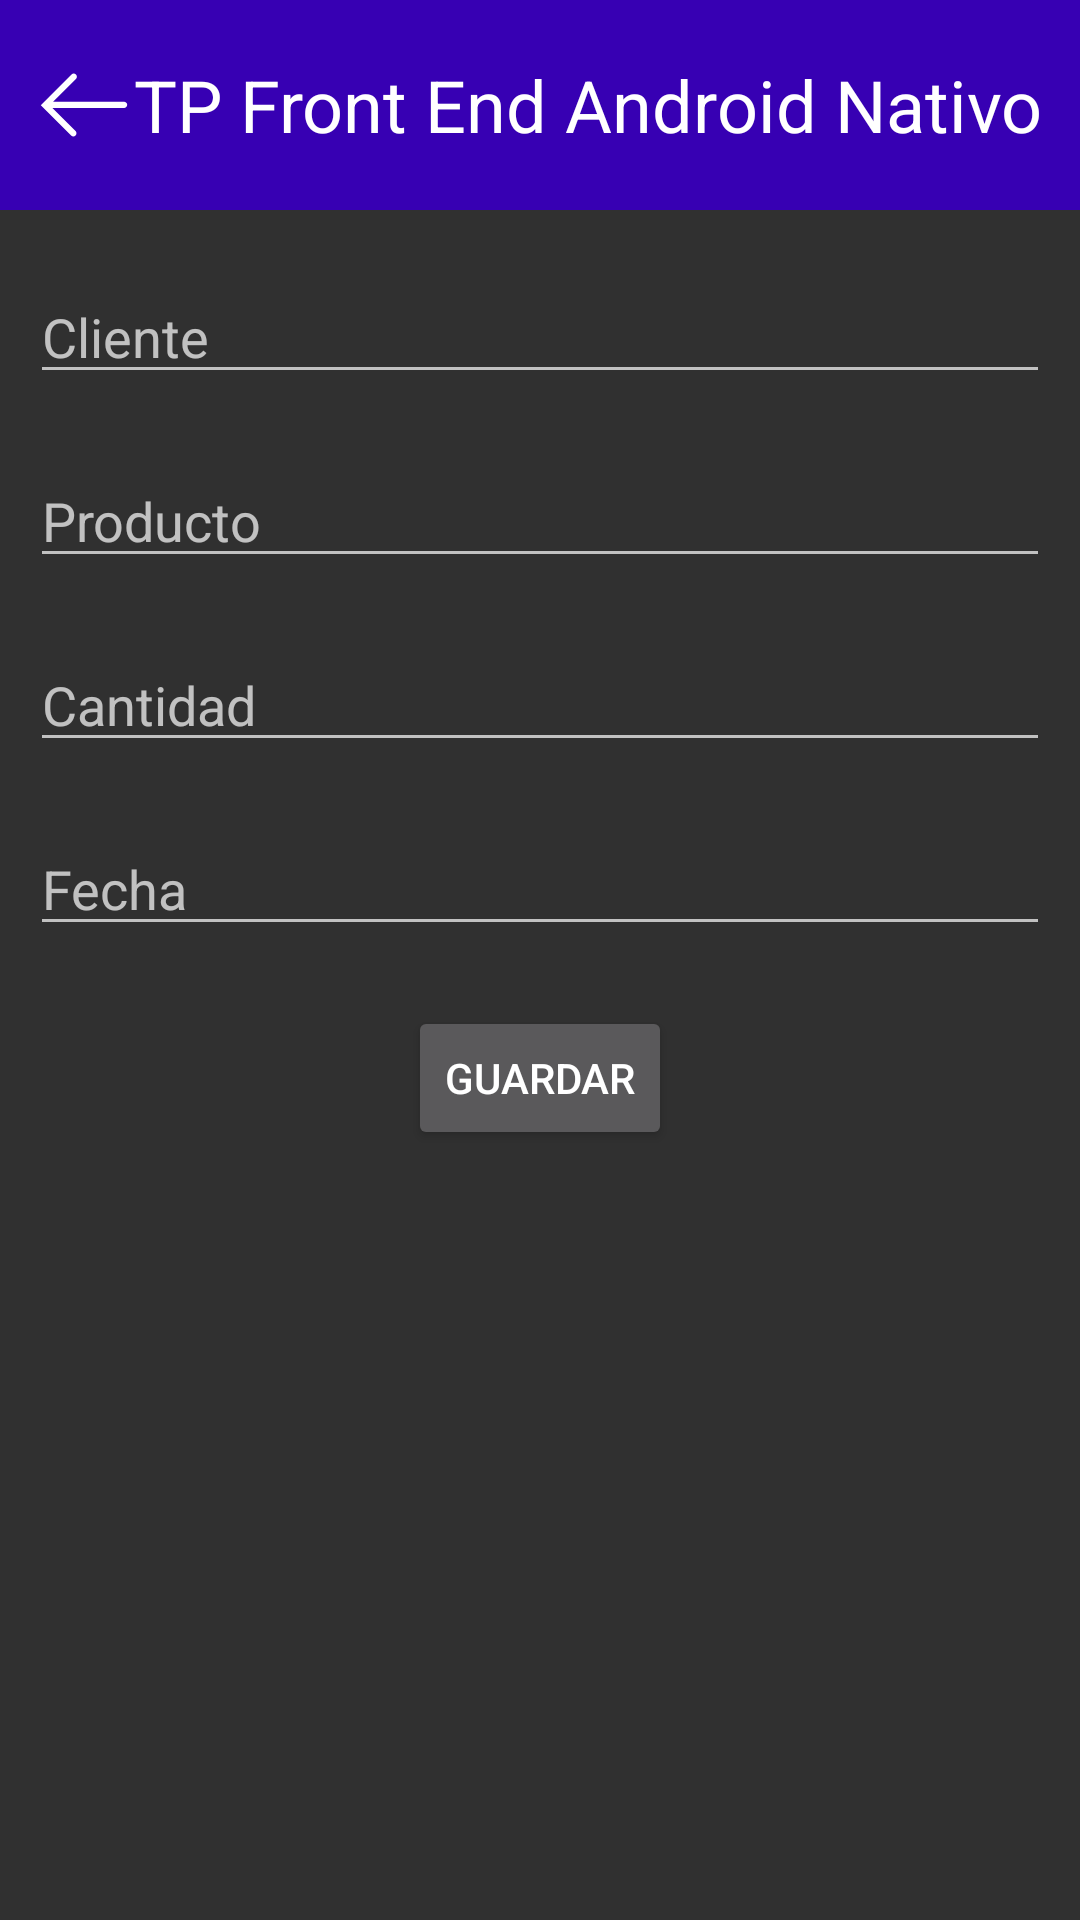

Write the Android layout XML for this screen, with the resource values it uses.
<!-- AndroidManifest.xml: application theme Theme.AppCompat -->
<!-- res/layout/activity_registro_ventas.xml -->
<?xml version="1.0" encoding="utf-8"?>
<androidx.constraintlayout.widget.ConstraintLayout xmlns:android="http://schemas.android.com/apk/res/android"
    xmlns:app="http://schemas.android.com/apk/res-auto"
    xmlns:tools="http://schemas.android.com/tools"
    android:layout_width="match_parent"
    android:layout_height="match_parent"
    tools:context=".Registro.RegistroVentasActivity">

    <include
        android:id="@+id/toolbar"
        layout="@layout/toolbar"/>

    <EditText
        android:id="@+id/et_cliente"
        android:layout_width="match_parent"
        android:layout_height="wrap_content"
        app:layout_constraintTop_toBottomOf="@id/toolbar"
        app:layout_constraintStart_toStartOf="parent"
        app:layout_constraintEnd_toEndOf="parent"
        android:layout_marginStart="10dp"
        android:layout_marginEnd="10dp"
        android:hint="Cliente"
        android:layout_marginTop="20dp"/>

    <EditText
        android:id="@+id/et_producto"
        android:layout_width="match_parent"
        android:layout_height="wrap_content"
        app:layout_constraintTop_toBottomOf="@id/et_cliente"
        app:layout_constraintStart_toStartOf="parent"
        app:layout_constraintEnd_toEndOf="parent"
        android:layout_marginStart="10dp"
        android:layout_marginEnd="10dp"
        android:hint="Producto"
        android:layout_marginTop="20dp"/>

    <EditText
        android:id="@+id/et_cantidad"
        android:layout_width="match_parent"
        android:layout_height="wrap_content"
        app:layout_constraintTop_toBottomOf="@id/et_producto"
        app:layout_constraintEnd_toEndOf="parent"
        app:layout_constraintStart_toStartOf="parent"
        android:layout_marginStart="10dp"
        android:layout_marginEnd="10dp"
        android:hint="Cantidad"
        android:layout_marginTop="20dp"/>

    <EditText
        android:id="@+id/et_fecha"
        android:layout_width="match_parent"
        android:layout_height="wrap_content"
        app:layout_constraintTop_toBottomOf="@id/et_cantidad"
        app:layout_constraintEnd_toEndOf="parent"
        app:layout_constraintStart_toStartOf="parent"
        android:layout_marginStart="10dp"
        android:layout_marginEnd="10dp"
        android:layout_marginTop="20dp"
        android:hint="Fecha"/>

    <Button
        android:id="@+id/btn_guardar"
        android:layout_width="wrap_content"
        android:layout_height="wrap_content"
        app:layout_constraintTop_toBottomOf="@id/et_fecha"
        app:layout_constraintEnd_toEndOf="parent"
        app:layout_constraintStart_toStartOf="parent"
        android:layout_marginTop="20dp"
        android:text="Guardar"/>

</androidx.constraintlayout.widget.ConstraintLayout>
<!-- res/layout/toolbar.xml (included above) -->
<?xml version="1.0" encoding="utf-8"?>
<RelativeLayout
    xmlns:android="http://schemas.android.com/apk/res/android"
    android:layout_width="match_parent"
    android:layout_height="70dp"
    android:padding="12dp"
    android:gravity="center|left"
    android:background="@color/purple_700">

    <LinearLayout
        android:layout_width="match_parent"
        android:layout_height="match_parent"
        android:gravity="center"
        android:orientation="horizontal">

        <ImageButton
            android:id="@+id/BtnBack"
            android:layout_width="wrap_content"
            android:layout_height="wrap_content"
            android:src="@drawable/arrow"
            android:background="@color/purple_700"/>

        <TextView
            android:id="@+id/tvTitle"
            android:layout_width="match_parent"
            android:layout_height="match_parent"
            android:gravity="center"
            android:textSize="24sp"
            android:text="@string/tp_front_end"
            android:textColor="@color/white"/>
    </LinearLayout>

</RelativeLayout>
<!-- resources referenced by this layout -->
<resources>
  <!-- drawable arrow (drawable) -->
  <?xml version="1.0" encoding="utf-8"?>
  <vector xmlns:android="http://schemas.android.com/apk/res/android"
      android:width="32dp"
      android:height="32dp"
      android:viewportWidth="100"
      android:viewportHeight="100">
      <path
          android:pathData="M91.7,46.6H17.8l23.8,-23.8c1.3,-1.3 1.3,-3.3 0,-4.6c-1.3,-1.3 -3.3,-1.3 -4.6,0l-32,32l31.6,31.6c0.6,0.6 1.5,1 2.3,1c0.8,0 1.7,-0.3 2.3,-1c1.3,-1.3 1.3,-3.3 0,-4.6L17.1,53.1h74.6c1.8,0 3.3,-1.5 3.3,-3.3S93.5,46.6 91.7,46.6z"
          android:fillColor="#FFFFFF"/>
  </vector>
  <string name="tp_front_end">TP Front End Android Nativo</string>
  <!-- not gathered from this repository: default colours our renderer supplied (Android Studio template values) -->
  <color name="purple_700">#FF3700B3</color>
  <color name="white">#FFFFFFFF</color>
</resources>
